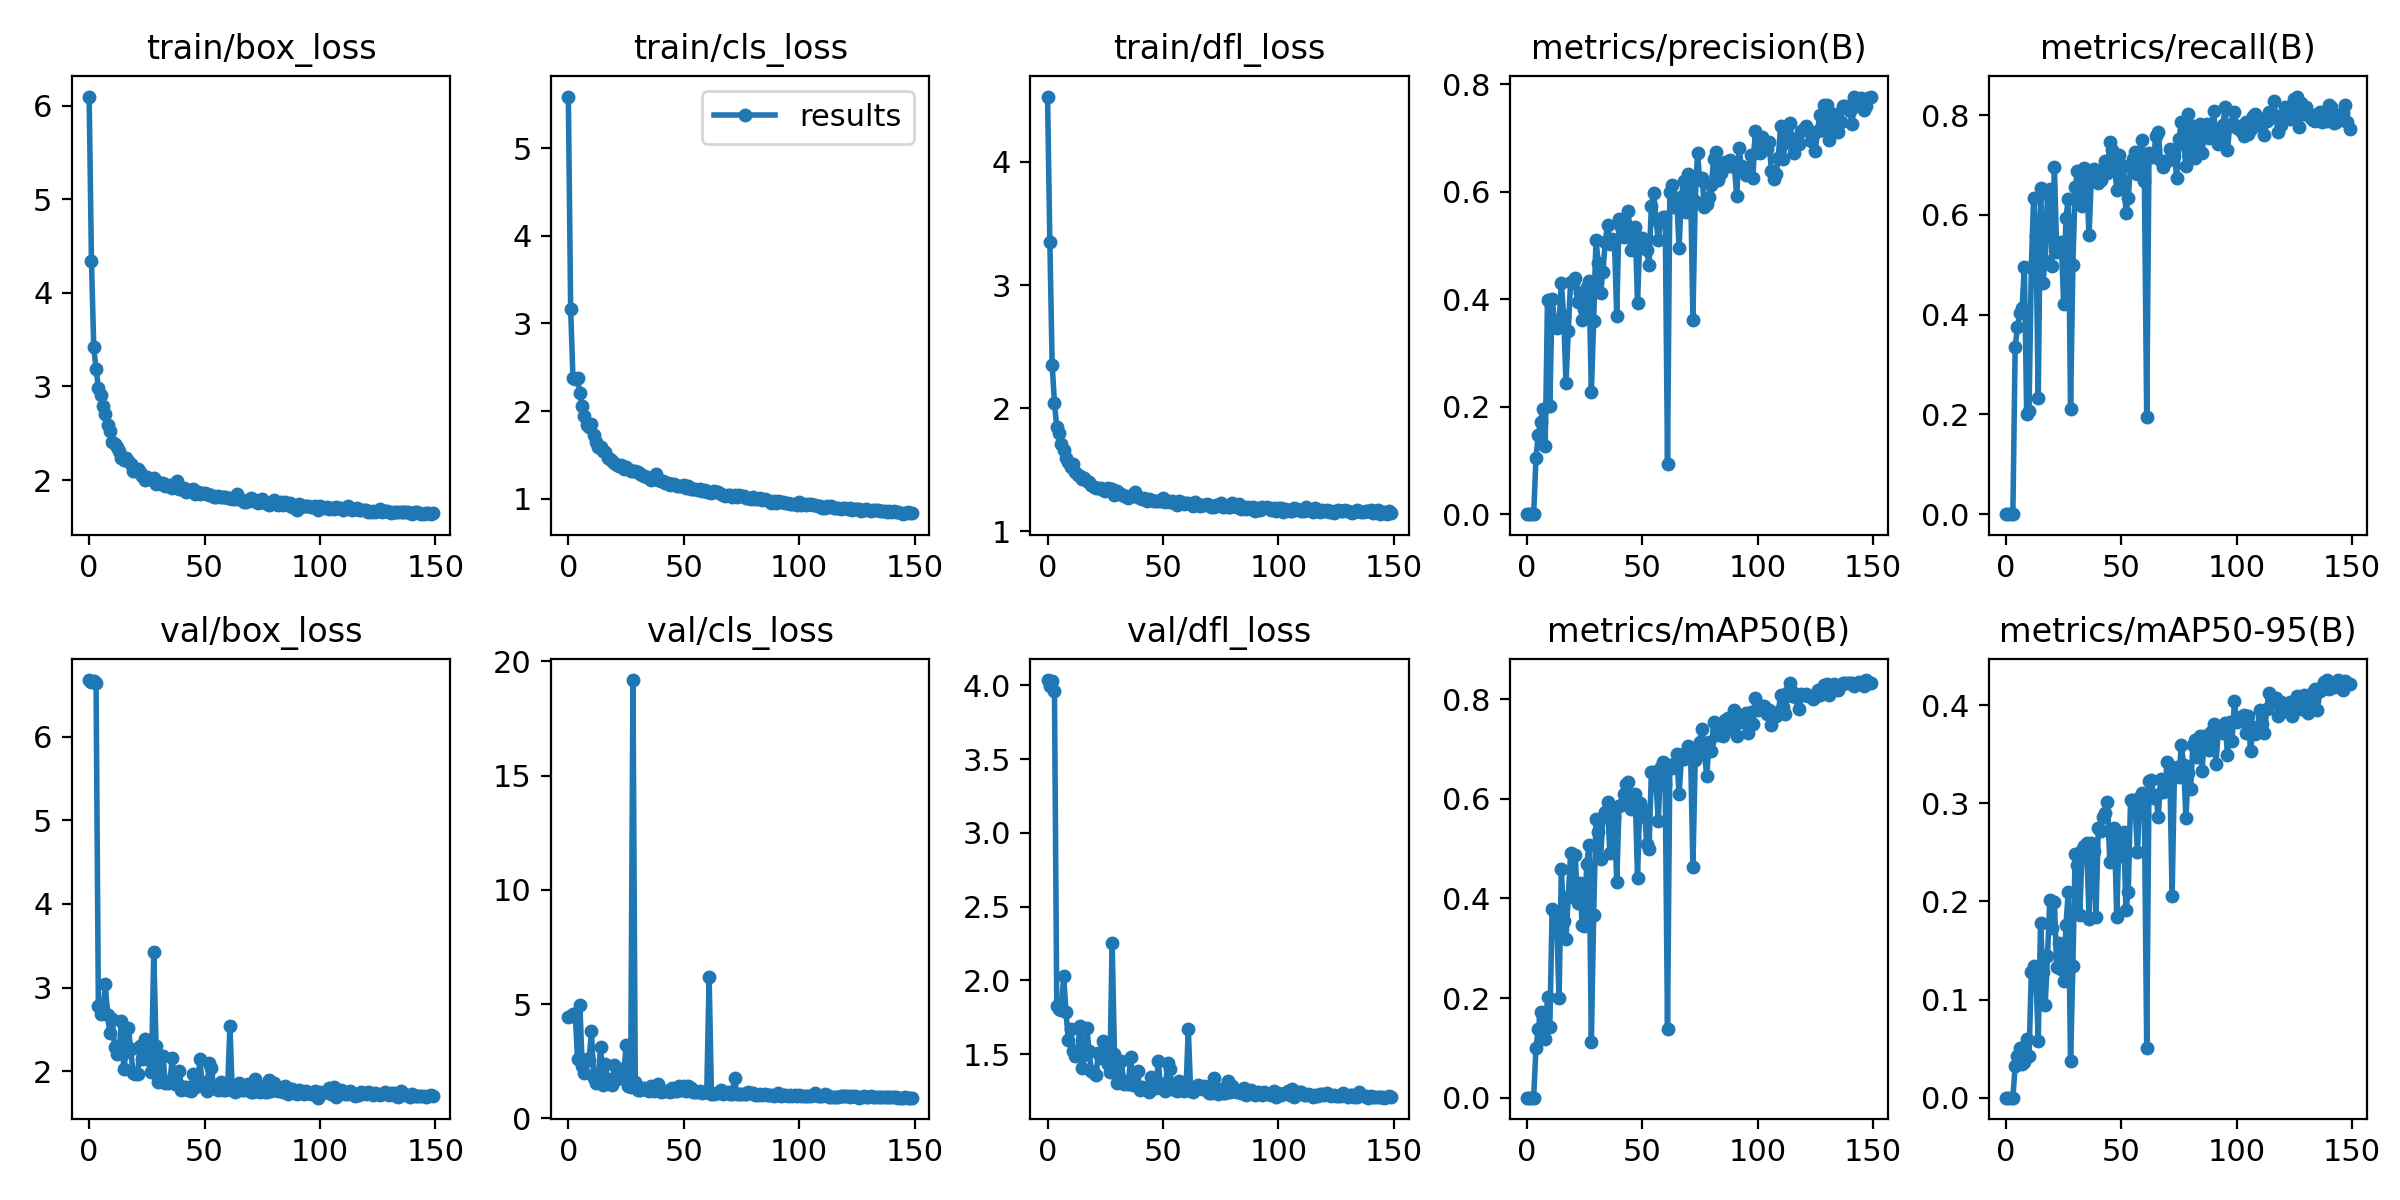

The data file committed next to this chart (first rows):
epoch, train/box_loss, train/cls_loss, train/dfl_loss, metrics/precision(B), metrics/recall(B), metrics/mAP50(B), metrics/mAP50-95(B), val/box_loss, val/cls_loss, val/dfl_loss, lr/pg0, lr/pg1, lr/pg2
0, 6.098, 5.591, 4.53, 0, 0, 0, 0, 6.674, 4.454, 4.037, 0.0793, 0.0023, 0.0023
1, 4.345, 3.171, 3.353, 0, 0, 0, 0, 6.656, 4.468, 3.993, 0.05767, 0.004669, 0.004669
2, 3.416, 2.373, 2.354, 0, 0, 0, 0, 6.66, 4.57, 4.027, 0.03601, 0.007006, 0.007006
3, 3.19, 2.36, 2.046, 0, 0, 0, 0, 6.642, 4.558, 3.961, 0.01431, 0.009312, 0.009312
4, 2.987, 2.376, 1.844, 0.1046, 0.336, 0.09921, 0.03212, 2.78, 2.59, 1.825, 0.009736, 0.009736, 0.009736
5, 2.908, 2.205, 1.803, 0.1479, 0.3744, 0.138, 0.04203, 2.684, 4.943, 1.808, 0.009736, 0.009736, 0.009736
6, 2.791, 2.052, 1.712, 0.1714, 0.4027, 0.1713, 0.05041, 2.743, 2.311, 1.801, 0.00967, 0.00967, 0.00967
7, 2.708, 1.944, 1.659, 0.1963, 0.4133, 0.1595, 0.03429, 3.038, 1.994, 2.03, 0.009604, 0.009604, 0.009604
8, 2.586, 1.845, 1.594, 0.1262, 0.4952, 0.1179, 0.03612, 2.677, 2.587, 1.788, 0.009538, 0.009538, 0.009538
9, 2.521, 1.814, 1.564, 0.398, 0.2011, 0.2022, 0.05969, 2.456, 2.55, 1.597, 0.009472, 0.009472, 0.009472
10, 2.409, 1.856, 1.524, 0.2012, 0.2068, 0.1419, 0.04244, 2.626, 3.814, 1.672, 0.009406, 0.009406, 0.009406
11, 2.389, 1.721, 1.548, 0.4, 0.4949, 0.3789, 0.1279, 2.294, 1.771, 1.523, 0.00934, 0.00934, 0.00934
12, 2.354, 1.65, 1.482, 0.3604, 0.6342, 0.3754, 0.1342, 2.208, 1.56, 1.49, 0.009274, 0.009274, 0.009274
13, 2.309, 1.591, 1.461, 0.347, 0.5573, 0.347, 0.1214, 2.239, 1.872, 1.508, 0.009208, 0.009208, 0.009208
14, 2.236, 1.589, 1.453, 0.3539, 0.232, 0.1999, 0.05799, 2.606, 3.115, 1.693, 0.009142, 0.009142, 0.009142
15, 2.219, 1.549, 1.422, 0.4301, 0.6542, 0.4585, 0.1784, 2.026, 1.47, 1.405, 0.009076, 0.009076, 0.009076
16, 2.233, 1.534, 1.437, 0.3691, 0.4642, 0.3555, 0.1281, 2.233, 2.359, 1.493, 0.00901, 0.00901, 0.00901
17, 2.207, 1.465, 1.413, 0.2435, 0.5076, 0.3185, 0.0941, 2.521, 1.742, 1.68, 0.008944, 0.008944, 0.008944
18, 2.171, 1.45, 1.4, 0.3411, 0.6417, 0.4036, 0.1439, 2.269, 1.536, 1.524, 0.008878, 0.008878, 0.008878
19, 2.098, 1.432, 1.373, 0.4327, 0.652, 0.4901, 0.201, 1.984, 1.454, 1.386, 0.008812, 0.008812, 0.008812
20, 2.101, 1.404, 1.359, 0.4301, 0.4978, 0.42, 0.1733, 1.967, 2.332, 1.37, 0.008746, 0.008746, 0.008746
21, 2.118, 1.386, 1.355, 0.439, 0.6957, 0.4874, 0.1994, 1.963, 1.722, 1.356, 0.00868, 0.00868, 0.00868
22, 2.091, 1.377, 1.35, 0.3956, 0.5252, 0.3906, 0.1329, 2.307, 1.772, 1.509, 0.008614, 0.008614, 0.008614
23, 2.043, 1.38, 1.351, 0.411, 0.5397, 0.4316, 0.1572, 2.144, 2.153, 1.472, 0.008548, 0.008548, 0.008548
24, 2.003, 1.34, 1.337, 0.3613, 0.546, 0.3475, 0.131, 2.391, 1.811, 1.588, 0.008482, 0.008482, 0.008482
25, 2.037, 1.356, 1.332, 0.3808, 0.4218, 0.3452, 0.1192, 2.369, 3.217, 1.558, 0.008416, 0.008416, 0.008416
26, 2.014, 1.337, 1.35, 0.4227, 0.5939, 0.4694, 0.1755, 2.138, 1.409, 1.431, 0.00835, 0.00835, 0.00835
27, 2.014, 1.315, 1.328, 0.4344, 0.6312, 0.5068, 0.2098, 1.993, 1.358, 1.38, 0.008284, 0.008284, 0.008284
28, 2.02, 1.319, 1.348, 0.2265, 0.2116, 0.1125, 0.03707, 3.423, 19.18, 2.253, 0.008218, 0.008218, 0.008218
29, 1.957, 1.311, 1.298, 0.359, 0.4991, 0.3668, 0.1341, 2.308, 1.575, 1.499, 0.008152, 0.008152, 0.008152
30, 1.984, 1.299, 1.327, 0.5106, 0.6554, 0.5591, 0.2483, 1.872, 1.238, 1.303, 0.008086, 0.008086, 0.008086
31, 1.958, 1.283, 1.306, 0.4673, 0.6874, 0.5332, 0.2366, 1.927, 1.25, 1.343, 0.00802, 0.00802, 0.00802
32, 1.967, 1.264, 1.304, 0.4118, 0.6388, 0.4794, 0.1859, 2.182, 1.345, 1.454, 0.007954, 0.007954, 0.007954
33, 1.94, 1.255, 1.289, 0.4501, 0.6181, 0.5639, 0.2528, 1.859, 1.333, 1.297, 0.007888, 0.007888, 0.007888
34, 1.941, 1.248, 1.291, 0.5062, 0.694, 0.5731, 0.2567, 1.866, 1.256, 1.306, 0.007822, 0.007822, 0.007822
35, 1.942, 1.239, 1.276, 0.5374, 0.6637, 0.5927, 0.259, 1.868, 1.2, 1.3, 0.007756, 0.007756, 0.007756
36, 1.915, 1.215, 1.284, 0.5021, 0.5589, 0.4904, 0.1822, 2.159, 1.412, 1.481, 0.00769, 0.00769, 0.00769
37, 1.931, 1.224, 1.287, 0.5119, 0.6736, 0.5841, 0.26, 1.854, 1.206, 1.289, 0.007624, 0.007624, 0.007624
38, 1.988, 1.275, 1.324, 0.5077, 0.6916, 0.5638, 0.2512, 1.857, 1.25, 1.294, 0.007558, 0.007558, 0.007558
39, 1.906, 1.214, 1.28, 0.3687, 0.6818, 0.4333, 0.1845, 2.006, 1.515, 1.389, 0.007492, 0.007492, 0.007492
40, 1.902, 1.197, 1.274, 0.5488, 0.6639, 0.5847, 0.2744, 1.775, 1.169, 1.254, 0.007426, 0.007426, 0.007426
41, 1.918, 1.2, 1.267, 0.5349, 0.669, 0.5875, 0.2721, 1.819, 1.185, 1.278, 0.00736, 0.00736, 0.00736
42, 1.874, 1.177, 1.269, 0.5151, 0.685, 0.6102, 0.2857, 1.814, 1.189, 1.27, 0.007294, 0.007294, 0.007294
43, 1.893, 1.175, 1.25, 0.5393, 0.7081, 0.6286, 0.2898, 1.773, 1.188, 1.254, 0.007228, 0.007228, 0.007228
44, 1.887, 1.16, 1.26, 0.5644, 0.6835, 0.6343, 0.301, 1.771, 1.157, 1.247, 0.007162, 0.007162, 0.007162
45, 1.909, 1.164, 1.255, 0.4912, 0.7453, 0.5794, 0.2402, 1.967, 1.349, 1.349, 0.007096, 0.007096, 0.007096
46, 1.852, 1.168, 1.245, 0.5128, 0.7301, 0.5944, 0.2692, 1.814, 1.192, 1.28, 0.00703, 0.00703, 0.00703
47, 1.872, 1.149, 1.246, 0.5346, 0.7036, 0.6102, 0.2748, 1.824, 1.179, 1.273, 0.006964, 0.006964, 0.006964
48, 1.847, 1.14, 1.245, 0.3928, 0.6496, 0.4409, 0.1843, 2.148, 1.422, 1.455, 0.006898, 0.006898, 0.006898
49, 1.857, 1.143, 1.251, 0.5144, 0.7191, 0.5916, 0.2651, 1.82, 1.252, 1.27, 0.006832, 0.006832, 0.006832
50, 1.865, 1.15, 1.274, 0.5141, 0.6559, 0.5657, 0.2458, 1.871, 1.405, 1.297, 0.006766, 0.006766, 0.006766
51, 1.854, 1.119, 1.243, 0.4966, 0.6983, 0.5773, 0.2705, 1.768, 1.189, 1.249, 0.0067, 0.0067, 0.0067
52, 1.842, 1.148, 1.251, 0.4908, 0.6037, 0.5082, 0.1916, 2.102, 1.431, 1.439, 0.006634, 0.006634, 0.006634
53, 1.837, 1.115, 1.239, 0.4634, 0.6345, 0.4983, 0.2097, 2.037, 1.308, 1.397, 0.006568, 0.006568, 0.006568
54, 1.824, 1.107, 1.245, 0.5738, 0.6972, 0.653, 0.3037, 1.799, 1.147, 1.267, 0.006502, 0.006502, 0.006502
55, 1.821, 1.112, 1.235, 0.597, 0.7115, 0.6546, 0.3031, 1.808, 1.161, 1.264, 0.006436, 0.006436, 0.006436
56, 1.825, 1.099, 1.214, 0.5478, 0.7255, 0.6285, 0.2933, 1.778, 1.141, 1.254, 0.00637, 0.00637, 0.00637
57, 1.823, 1.105, 1.247, 0.5094, 0.6822, 0.5557, 0.2503, 1.871, 1.191, 1.32, 0.006304, 0.006304, 0.006304
58, 1.815, 1.091, 1.238, 0.5479, 0.7243, 0.6642, 0.3067, 1.777, 1.122, 1.254, 0.006238, 0.006238, 0.006238
59, 1.82, 1.097, 1.223, 0.5532, 0.7505, 0.6734, 0.3109, 1.772, 1.131, 1.248, 0.006172, 0.006172, 0.006172
... 90 more rows
